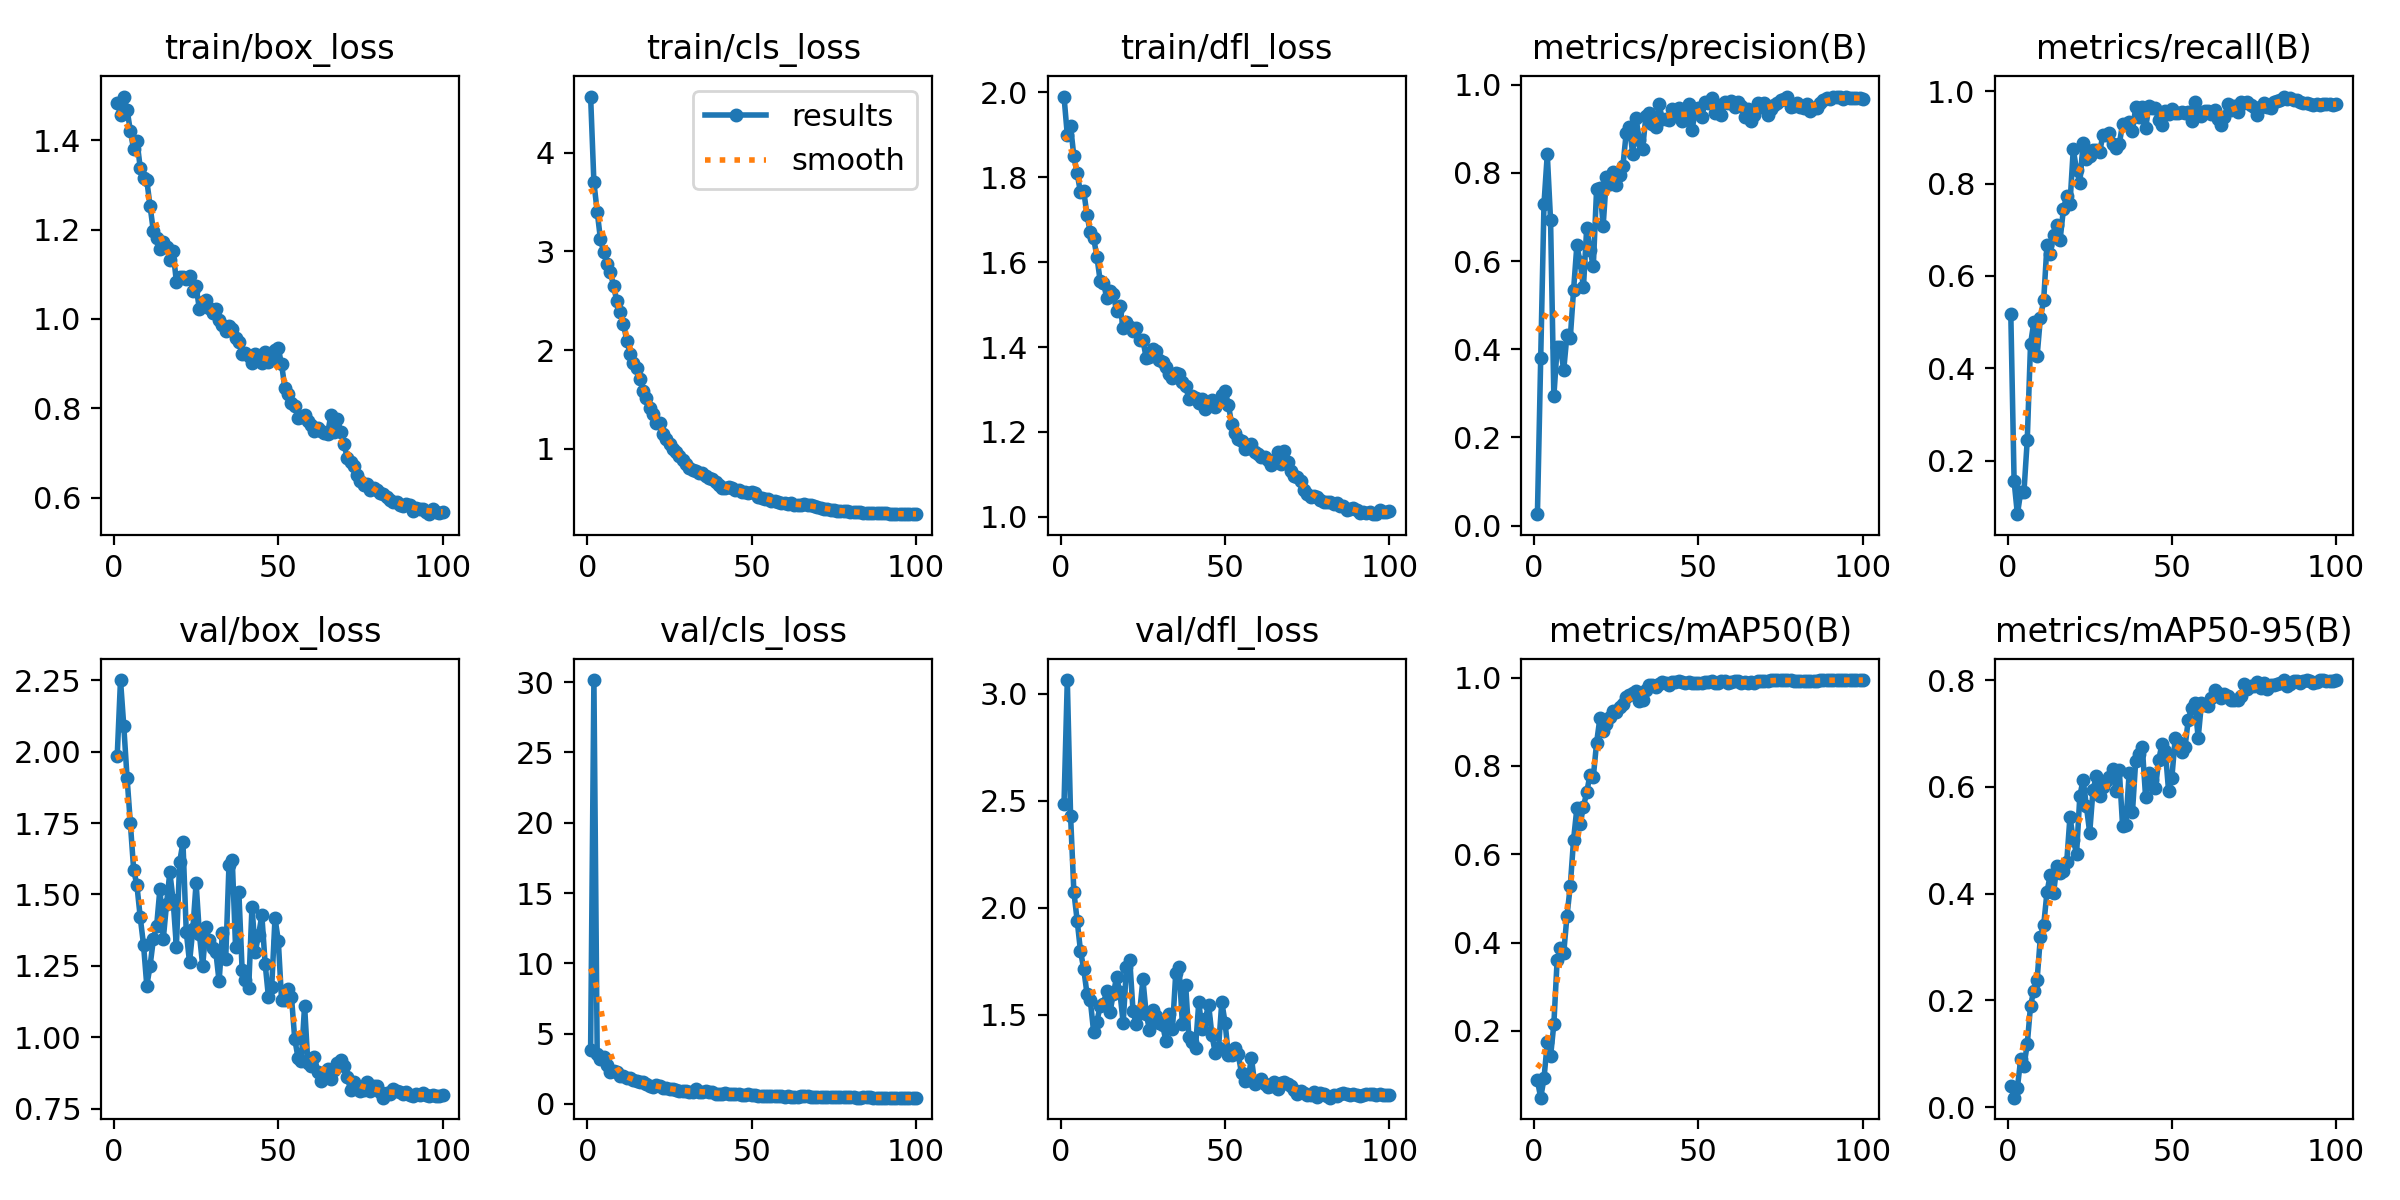

The data file committed next to this chart (first rows):
epoch, time, train/box_loss, train/cls_loss, train/dfl_loss, metrics/precision(B), metrics/recall(B), metrics/mAP50(B), metrics/mAP50-95(B), val/box_loss, val/cls_loss, val/dfl_loss, lr/pg0, lr/pg1, lr/pg2
1, 34.62, 1.485, 4.568, 1.99, 0.02607, 0.5164, 0.08768, 0.04011, 1.985, 3.839, 2.485, 0.06728, 0.0003305, 0.0003305
2, 145.3, 1.458, 3.698, 1.9, 0.3797, 0.1553, 0.04875, 0.01749, 2.25, 30.15, 3.063, 0.03428, 0.0006637, 0.0006637
3, 210, 1.498, 3.403, 1.92, 0.7299, 0.08373, 0.09223, 0.03601, 2.089, 3.52, 2.428, 0.001281, 0.0009962, 0.0009962
4, 306.4, 1.469, 3.12, 1.849, 0.8427, 0.131, 0.1738, 0.08937, 1.908, 3.187, 2.073, 0.0009978, 0.0009978, 0.0009978
5, 376.9, 1.421, 2.993, 1.809, 0.6925, 0.1326, 0.1424, 0.07777, 1.749, 3.344, 1.94, 0.0009961, 0.0009961, 0.0009961
6, 424.6, 1.38, 2.867, 1.765, 0.2936, 0.2442, 0.2153, 0.1174, 1.587, 2.797, 1.799, 0.0009939, 0.0009939, 0.0009939
7, 472.9, 1.399, 2.795, 1.768, 0.4045, 0.4524, 0.3602, 0.1901, 1.531, 2.282, 1.713, 0.0009912, 0.0009912, 0.0009912
8, 545.6, 1.339, 2.644, 1.711, 0.4043, 0.4995, 0.3886, 0.218, 1.42, 2.348, 1.596, 0.0009881, 0.0009881, 0.0009881
9, 586.1, 1.315, 2.494, 1.67, 0.353, 0.4263, 0.3764, 0.2387, 1.324, 2.283, 1.567, 0.0009844, 0.0009844, 0.0009844
10, 624.3, 1.31, 2.381, 1.657, 0.4334, 0.5098, 0.461, 0.3189, 1.181, 1.993, 1.421, 0.0009803, 0.0009803, 0.0009803
11, 658.9, 1.253, 2.262, 1.613, 0.4264, 0.5473, 0.5287, 0.3405, 1.25, 1.947, 1.466, 0.0009758, 0.0009758, 0.0009758
12, 705.6, 1.196, 2.096, 1.556, 0.5342, 0.6671, 0.6331, 0.4026, 1.343, 1.813, 1.541, 0.0009707, 0.0009707, 0.0009707
13, 743.1, 1.18, 1.965, 1.551, 0.6358, 0.6472, 0.7041, 0.4352, 1.391, 1.84, 1.552, 0.0009652, 0.0009652, 0.0009652
14, 772.2, 1.158, 1.871, 1.516, 0.5974, 0.6891, 0.6684, 0.4005, 1.521, 1.723, 1.611, 0.0009593, 0.0009593, 0.0009593
15, 802, 1.173, 1.816, 1.532, 0.5405, 0.7106, 0.708, 0.4518, 1.343, 1.608, 1.512, 0.0009529, 0.0009529, 0.0009529
16, 830.5, 1.161, 1.711, 1.525, 0.6763, 0.6786, 0.7401, 0.4384, 1.466, 1.574, 1.597, 0.000946, 0.000946, 0.000946
17, 860.5, 1.133, 1.588, 1.484, 0.6257, 0.7445, 0.7804, 0.442, 1.577, 1.566, 1.675, 0.0009388, 0.0009388, 0.0009388
18, 891.1, 1.152, 1.511, 1.496, 0.5881, 0.7736, 0.7749, 0.4586, 1.481, 1.393, 1.604, 0.0009311, 0.0009311, 0.0009311
19, 918.1, 1.083, 1.411, 1.446, 0.763, 0.7563, 0.8525, 0.5439, 1.318, 1.285, 1.461, 0.0009229, 0.0009229, 0.0009229
20, 944.8, 1.094, 1.349, 1.46, 0.7663, 0.8747, 0.9079, 0.5007, 1.614, 1.202, 1.723, 0.0009144, 0.0009144, 0.0009144
21, 972.7, 1.094, 1.265, 1.448, 0.6806, 0.8289, 0.8795, 0.4748, 1.682, 1.368, 1.756, 0.0009055, 0.0009055, 0.0009055
22, 1002, 1.089, 1.266, 1.438, 0.7907, 0.8017, 0.8945, 0.5829, 1.37, 1.249, 1.516, 0.0008961, 0.0008961, 0.0008961
23, 1032, 1.097, 1.149, 1.446, 0.7758, 0.8882, 0.911, 0.6134, 1.263, 1.101, 1.454, 0.0008864, 0.0008864, 0.0008864
24, 1062, 1.063, 1.096, 1.417, 0.8018, 0.8544, 0.9257, 0.5631, 1.378, 1.15, 1.509, 0.0008763, 0.0008763, 0.0008763
25, 1089, 1.073, 1.044, 1.417, 0.7727, 0.8594, 0.9212, 0.514, 1.541, 1.048, 1.664, 0.0008658, 0.0008658, 0.0008658
26, 1117, 1.022, 0.9981, 1.374, 0.7964, 0.872, 0.9346, 0.5935, 1.361, 1.059, 1.504, 0.000855, 0.000855, 0.000855
27, 1144, 1.037, 0.9728, 1.376, 0.8152, 0.8733, 0.9396, 0.6199, 1.25, 0.9833, 1.429, 0.0008439, 0.0008439, 0.0008439
28, 1171, 1.042, 0.9255, 1.394, 0.8899, 0.8677, 0.9571, 0.5837, 1.385, 0.9335, 1.52, 0.0008323, 0.0008323, 0.0008323
29, 1197, 1.025, 0.8903, 1.391, 0.9038, 0.9046, 0.9609, 0.5987, 1.339, 0.9285, 1.495, 0.0008205, 0.0008205, 0.0008205
30, 1223, 1.014, 0.8422, 1.369, 0.842, 0.9044, 0.9642, 0.6116, 1.311, 0.9363, 1.461, 0.0008084, 0.0008084, 0.0008084
31, 1252, 1.022, 0.8104, 1.364, 0.9249, 0.9088, 0.9704, 0.6176, 1.299, 0.8759, 1.452, 0.000796, 0.000796, 0.000796
32, 1277, 0.997, 0.7822, 1.352, 0.8741, 0.8858, 0.948, 0.6333, 1.195, 0.8403, 1.376, 0.0007832, 0.0007832, 0.0007832
33, 1305, 0.9868, 0.7746, 1.336, 0.8548, 0.8772, 0.9497, 0.5919, 1.365, 1.022, 1.502, 0.0007702, 0.0007702, 0.0007702
34, 1330, 0.9737, 0.7571, 1.327, 0.9286, 0.8853, 0.9726, 0.6314, 1.274, 0.8227, 1.433, 0.000757, 0.000757, 0.000757
35, 1355, 0.9851, 0.7566, 1.339, 0.9351, 0.9299, 0.983, 0.5274, 1.602, 0.8558, 1.696, 0.0007435, 0.0007435, 0.0007435
36, 1381, 0.978, 0.7281, 1.336, 0.9106, 0.9297, 0.9825, 0.5289, 1.621, 0.9029, 1.723, 0.0007297, 0.0007297, 0.0007297
37, 1408, 0.957, 0.7037, 1.319, 0.9042, 0.934, 0.9792, 0.6261, 1.316, 0.8116, 1.458, 0.0007158, 0.0007158, 0.0007158
38, 1433, 0.9487, 0.6932, 1.308, 0.956, 0.9144, 0.985, 0.5519, 1.51, 0.8204, 1.64, 0.0007016, 0.0007016, 0.0007016
39, 1459, 0.9216, 0.6598, 1.278, 0.9216, 0.9651, 0.9911, 0.6492, 1.235, 0.717, 1.395, 0.0006872, 0.0006872, 0.0006872
40, 1484, 0.9241, 0.6288, 1.285, 0.9218, 0.9435, 0.9878, 0.662, 1.202, 0.7147, 1.374, 0.0006727, 0.0006727, 0.0006727
41, 1508, 0.9176, 0.6, 1.279, 0.9207, 0.9655, 0.9827, 0.6749, 1.172, 0.6737, 1.345, 0.000658, 0.000658, 0.000658
42, 1533, 0.9013, 0.6034, 1.268, 0.9447, 0.9203, 0.9899, 0.581, 1.457, 0.769, 1.557, 0.0006431, 0.0006431, 0.0006431
43, 1557, 0.9214, 0.6122, 1.277, 0.9383, 0.9672, 0.9899, 0.6267, 1.3, 0.6828, 1.432, 0.0006281, 0.0006281, 0.0006281
44, 1582, 0.9086, 0.6016, 1.254, 0.9479, 0.9631, 0.9917, 0.613, 1.358, 0.6807, 1.482, 0.000613, 0.000613, 0.000613
45, 1606, 0.9015, 0.5807, 1.264, 0.9186, 0.9631, 0.9902, 0.5977, 1.427, 0.7063, 1.545, 0.0005978, 0.0005978, 0.0005978
46, 1631, 0.925, 0.5803, 1.276, 0.9223, 0.9377, 0.9873, 0.6502, 1.258, 0.6764, 1.403, 0.0005824, 0.0005824, 0.0005824
47, 1655, 0.9041, 0.5635, 1.26, 0.9575, 0.926, 0.9896, 0.6809, 1.142, 0.6198, 1.323, 0.000567, 0.000567, 0.000567
48, 1680, 0.9108, 0.5588, 1.273, 0.8982, 0.958, 0.9881, 0.6673, 1.176, 0.6574, 1.343, 0.0005516, 0.0005516, 0.0005516
49, 1704, 0.9295, 0.5519, 1.287, 0.9369, 0.9504, 0.9874, 0.5921, 1.417, 0.6976, 1.559, 0.0005361, 0.0005361, 0.0005361
50, 1728, 0.9341, 0.5655, 1.297, 0.9484, 0.9611, 0.9874, 0.6174, 1.339, 0.6558, 1.462, 0.0005205, 0.0005205, 0.0005205
51, 1752, 0.8985, 0.5496, 1.264, 0.9266, 0.9522, 0.9886, 0.6909, 1.131, 0.619, 1.311, 0.000505, 0.000505, 0.000505
52, 1775, 0.846, 0.5124, 1.22, 0.9607, 0.9528, 0.9907, 0.6838, 1.131, 0.5903, 1.311, 0.0004895, 0.0004895, 0.0004895
53, 1798, 0.8324, 0.5012, 1.199, 0.9587, 0.9547, 0.9907, 0.665, 1.17, 0.5867, 1.344, 0.0004739, 0.0004739, 0.0004739
54, 1820, 0.8109, 0.4912, 1.182, 0.9697, 0.9539, 0.9922, 0.6748, 1.143, 0.5672, 1.314, 0.0004584, 0.0004584, 0.0004584
55, 1843, 0.8053, 0.4878, 1.179, 0.9369, 0.9557, 0.9873, 0.7261, 0.9949, 0.5878, 1.226, 0.000443, 0.000443, 0.000443
56, 1866, 0.7779, 0.4715, 1.159, 0.9537, 0.9362, 0.9885, 0.7477, 0.9285, 0.5452, 1.189, 0.0004276, 0.0004276, 0.0004276
57, 1888, 0.7808, 0.4747, 1.163, 0.9314, 0.9771, 0.992, 0.7563, 0.9184, 0.5311, 1.193, 0.0004122, 0.0004122, 0.0004122
58, 1910, 0.7853, 0.4573, 1.172, 0.9618, 0.956, 0.9927, 0.6919, 1.11, 0.545, 1.299, 0.000397, 0.000397, 0.000397
59, 1933, 0.7708, 0.4537, 1.152, 0.9577, 0.9456, 0.9887, 0.7567, 0.9086, 0.5265, 1.177, 0.0003819, 0.0003819, 0.0003819
60, 1955, 0.7629, 0.4482, 1.149, 0.9635, 0.957, 0.9901, 0.7532, 0.9011, 0.5132, 1.191, 0.0003669, 0.0003669, 0.0003669
... 40 more rows
